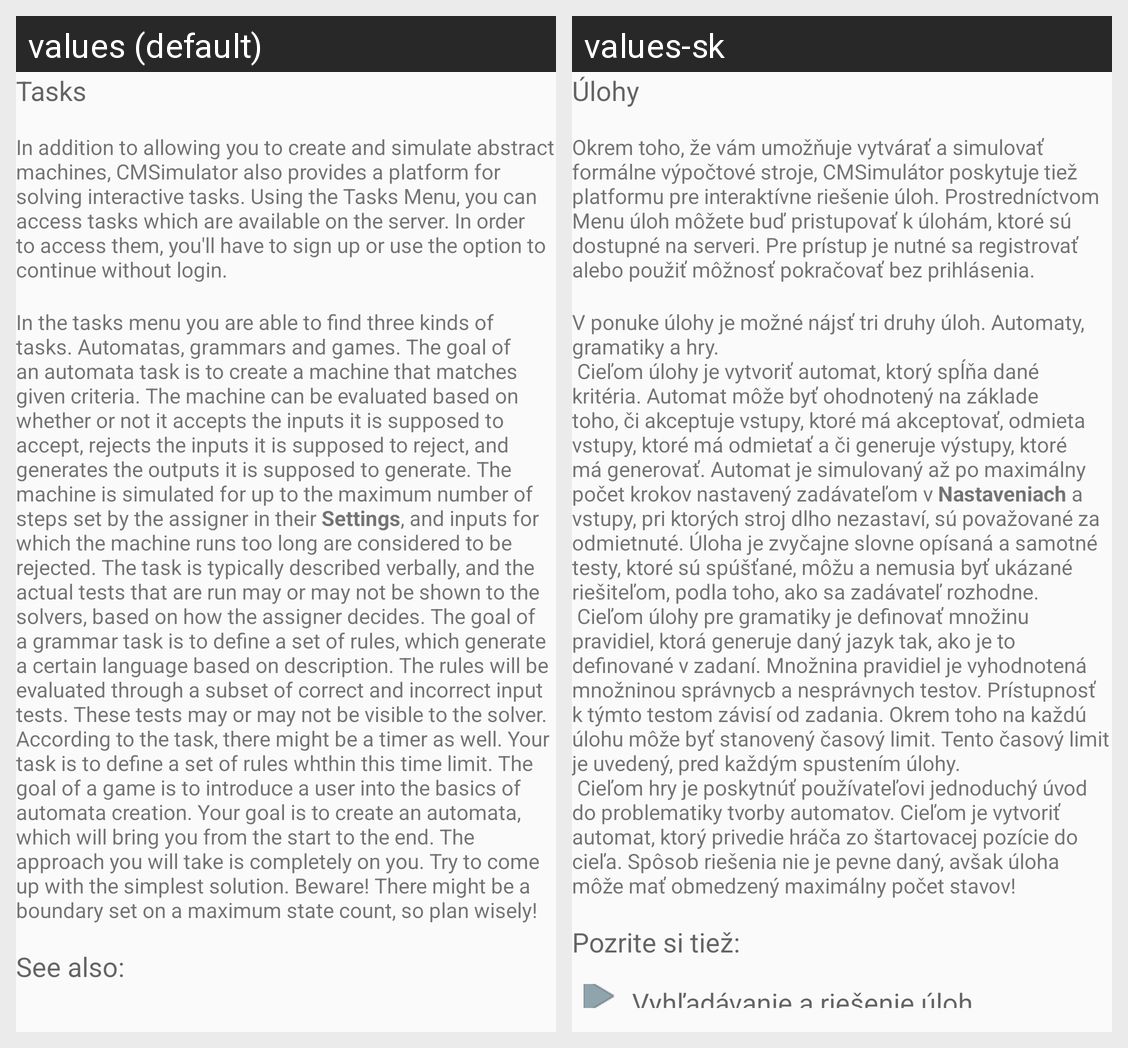

Locale-by-locale string values for the Android screen shown in this grid:
Android screen res/layout/guide_tasks.xml rendered under 2 locales, left to right: values (default), values-sk. Device: Nexus 5 (rendered at 1080×1920; each locale shown at half size, 540×960, under a caption strip naming it); theme AppTheme.
Strings drawn on this screen, with the default value and each locale's value (text and hints the layout hard-codes, and strings that could not be matched under every locale, appear in the picture but are not listed):

guide_title_tasks
  values: Tasks
  values-sk: Úlohy

guide_tasks_introduction1
  values: In addition to allowing you to create and simulate abstract machines, CMSimulator also provides a platform for solving interactive tasks. Using the Tasks Menu, you can access tasks which are available on the server. In order to access them, you'll have to sign up or use the option to continue without login.
  values-sk: Okrem toho, že vám umožňuje vytvárať a simulovať formálne výpočtové stroje, CMSimulátor poskytuje tiež platformu pre interaktívne riešenie úloh. Prostredníctvom Menu úloh môžete buď pristupovať k úlohám, ktoré sú dostupné na serveri. Pre prístup je nutné sa registrovať alebo použiť môžnosť pokračovať bez prihlásenia.

guide_tasks_introduction2
  values: In the tasks menu you are able to find three kinds of tasks. Automatas, grammars and games. The goal of an automata task is to create a machine that matches given criteria. The machine can be evaluated based on whether or not it accepts the inputs it is supposed to accept, rejects the inputs it is supposed to reject, and generates the outputs it is supposed to generate. The machine is simulated …[clipped]
  values-sk: V ponuke úlohy je možné nájsť tri druhy úloh. Automaty, gramatiky a hry. 
       Cieľom úlohy je vytvoriť automat, ktorý spĺňa dané kritéria. Automat môže byť ohodnotený na základe toho, či akceptuje vstupy, ktoré má akceptovať, odmieta vstupy, ktoré má odmietať a či generuje výstupy, ktoré má generovať. Automat je simulovaný až po maximálny počet krokov nastavený zadávateľom v Nastaveniach a vstupy, …[clipped]
